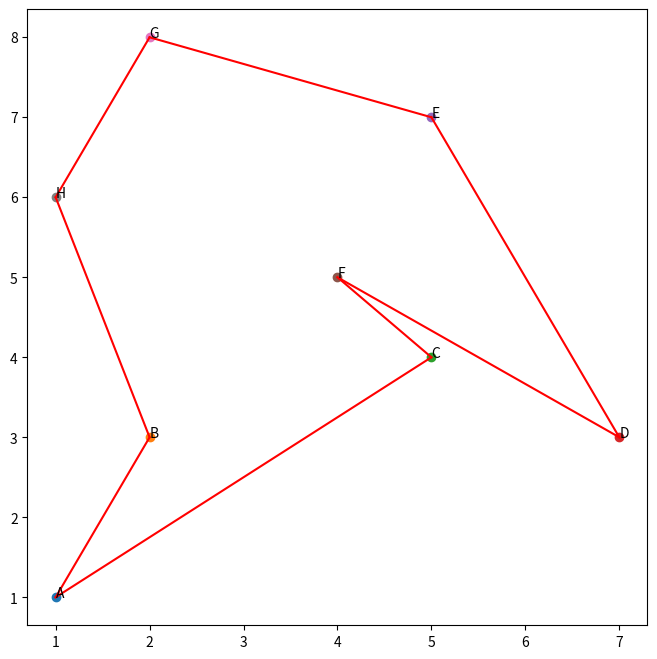

This chart was generated by the following Python code:
import random
import math
import matplotlib.pyplot as plt

class GeneticAlgorithm:
    def __init__(self, cities, population_size=100, mutation_rate=0.01):
        self.cities = cities
        self.population_size = population_size
        self.mutation_rate = mutation_rate

    def initialize_population(self):
        population = []
        for _ in range(self.population_size):
            # Create a random chromosome
            chromosome = list(self.cities.keys())
            random.shuffle(chromosome)
            population.append(chromosome)
        return population

    def fitness(self, chromosome):
        # Calculate the fitness of a chromosome (the total distance)
        distance = 0
        for i in range(len(chromosome)):
            city1 = self.cities[chromosome[i]]
            city2 = self.cities[chromosome[(i+1) % len(chromosome)]]
            distance += math.sqrt((city1[0] - city2[0])**2 + (city1[1] - city2[1])**2)
        return -distance

    def selection(self, population):
        # Perform selection by choosing the top 20% of the population
        population.sort(key=lambda c: self.fitness(c), reverse=True)
        selected = population[:int(len(population) * 0.2)]
        return selected

    def crossover(self, selected):
        # Perform crossover by randomly selecting a pair of parents
        # and swapping their halves to produce two new offspring
        offspring = []
        for i in range(len(selected)):
            parent1 = selected[i]
            parent2 = selected[(i+1) % len(selected)]
            pivot = len(selected) // 2
            offspring1 = parent1[:pivot] + parent2[pivot:]
            offspring2 = parent2[:pivot] + parent1[pivot:]
            offspring.append(offspring1)
            offspring.append(offspring2)
        return offspring

    def mutation(self, offspring):
        # Perform mutation by randomly swapping two cities in 1% of the chromosomes
        for chromosome in offspring:
            if random.random() < self.mutation_rate:
                idx1, idx2 = random.sample(range(len(chromosome)), 2)
                chromosome[idx1], chromosome[idx2] = chromosome[idx2], chromosome[idx1]
        return offspring

    def run(self, num_generations):
        population = self.initialize_population()
        for _ in range(num_generations):
            selected = self.selection(population)
            offspring = self.crossover(selected)
            population = self.mutation(offspring)
            if not population:
                # If the population becomes empty, reinitialize it
                population = self.initialize_population()
        return population

# Create a list of cities
cities = {
    'A': (1, 1),
    'B': (2, 3),
    'C': (5, 4),
    'D': (7, 3),
    'E': (5, 7),
    'F': (4, 5),
    'G': (2, 8),
    'H': (1, 6),
}

# Initialize the genetic algorithm
ga = GeneticAlgorithm(cities)

# Run the genetic algorithm for 100 generations
population = ga.run(100)

# Print the best chromosome
best_chromosome = max(population, key=ga.fitness)
print('Best Chromosome:', best_chromosome)
print('Fitness:', -ga.fitness(best_chromosome))  # Absolute value for positive distance

# Plot the cities and the best chromosome
plt.figure(figsize=(8, 8))
for city in cities.keys():
    plt.scatter(*cities[city])
    plt.text(*cities[city], city)
for i in range(len(best_chromosome)):
    city1 = cities[best_chromosome[i]]
    city2 = cities[best_chromosome[(i+1) % len(best_chromosome)]]
    plt.plot([city1[0], city2[0]], [city1[1], city2[1]], c='r')
plt.show()